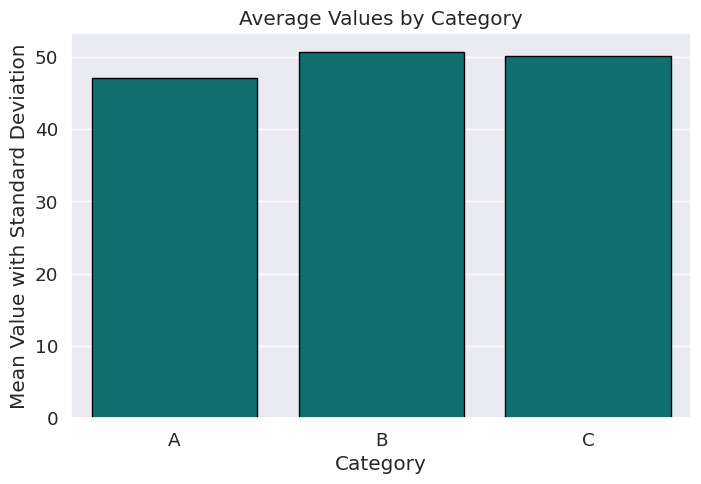
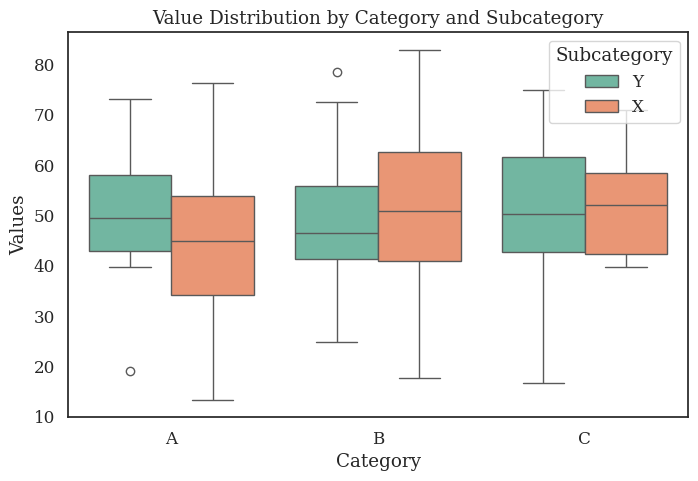

Reproduce these figures in Python, in order.
import seaborn as sns
import matplotlib.pyplot as plt
import pandas as pd
import numpy as np

# Creating a sample dataset
np.random.seed(0)
data = pd.DataFrame({
'Category': np.random.choice(['A', 'B', 'C'], size=100),
'Values': np.random.normal(50, 15, 100),
'Subcategory': np.random.choice(['X', 'Y'], size=100)
})

# Set a Seaborn theme for improved aesthetics
sns.set_theme(style="darkgrid", palette="muted", font_scale=1.2)

# Plot 1: Bar plot
plt.figure(figsize=(8, 5))
barplot = sns.barplot(x='Category', y='Values', data=data,
estimator=np.mean, errorbar='sd', color='teal', ci=None)
plt.title("Average Values by Category")
plt.xlabel("Category")
plt.ylabel("Mean Value with Standard Deviation")

# Adding custom markers
for bar in barplot.patches:
  bar.set_edgecolor('black') # edge color for each bar
plt.show()

# Set a different theme for the next plot
sns.set_theme(style="white", palette="pastel", font="serif",
font_scale=1.1)
plt.figure(figsize=(8, 5))

# Plot 2: Boxplot
boxplot = sns.boxplot(x='Category', y='Values',
hue='Subcategory', data=data, palette="Set2")
plt.title("Value Distribution by Category and Subcategory")
plt.xlabel("Category")
plt.ylabel("Values")

# Customizing legend and aesthetics
plt.legend(title='Subcategory', loc='upper right')
plt.show()